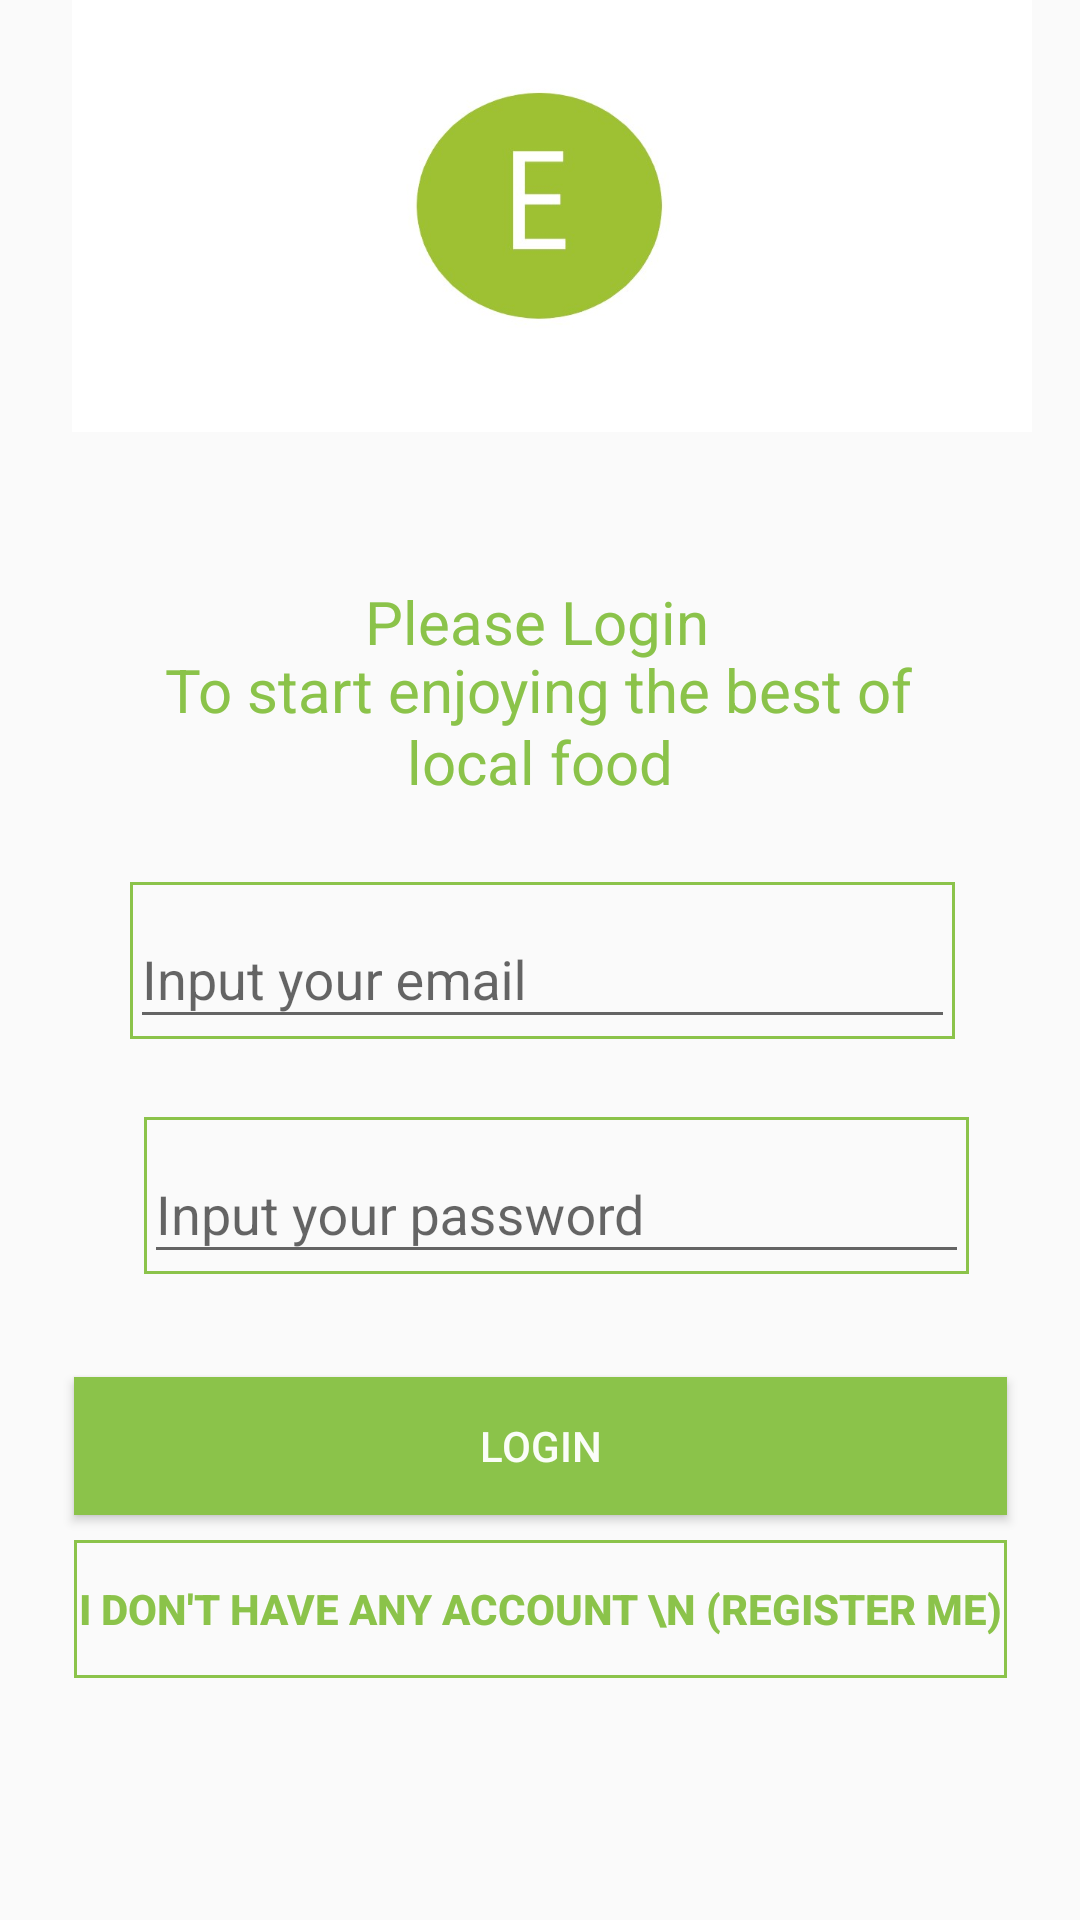

Here is an Android app screen rendered from its layout file. Give the layout XML and the strings, colors and styles it references.
<!-- AndroidManifest.xml: application theme Theme.Food_Ordering_App -->
<!-- res/layout/activity_user_login.xml -->
<?xml version="1.0" encoding="utf-8"?>
<androidx.constraintlayout.widget.ConstraintLayout xmlns:android="http://schemas.android.com/apk/res/android"
    xmlns:app="http://schemas.android.com/apk/res-auto"
    xmlns:tools="http://schemas.android.com/tools"
    android:layout_width="match_parent"
    android:layout_height="match_parent"
    tools:context=".User_Login">

    <ImageView
        android:id="@+id/imageView4"
        android:layout_width="0dp"
        android:layout_height="wrap_content"
        android:layout_marginStart="24dp"
        android:layout_marginEnd="16dp"
        android:layout_marginBottom="308dp"
        app:layout_constraintBottom_toBottomOf="parent"
        app:layout_constraintEnd_toEndOf="parent"
        app:layout_constraintHorizontal_bias="0.0"
        app:layout_constraintStart_toStartOf="parent"
        app:layout_constraintTop_toTopOf="parent"
        app:layout_constraintVertical_bias="0.872"
        app:srcCompat="@drawable/foodlogo" />

    <TextView
        android:id="@+id/textView"
        android:layout_width="wrap_content"
        android:layout_height="wrap_content"
        android:text="Please Login"
        android:textColor="#8BC34A"
        android:textSize="20sp"
        app:layout_constraintBottom_toBottomOf="parent"
        app:layout_constraintEnd_toEndOf="parent"
        app:layout_constraintHorizontal_bias="0.496"
        app:layout_constraintStart_toStartOf="parent"
        app:layout_constraintTop_toTopOf="parent"
        app:layout_constraintVertical_bias="0.316" />

    <TextView
        android:id="@+id/textView2"
        android:layout_width="wrap_content"
        android:layout_height="wrap_content"
        android:text="To start enjoying the best of"
        android:textColor="#8BC34A"
        android:textSize="20sp"
        app:layout_constraintBottom_toBottomOf="parent"
        app:layout_constraintEnd_toEndOf="parent"
        app:layout_constraintHorizontal_bias="0.496"
        app:layout_constraintStart_toStartOf="parent"
        app:layout_constraintTop_toTopOf="parent"
        app:layout_constraintVertical_bias="0.353" />

    <TextView
        android:id="@+id/textView3"
        android:layout_width="wrap_content"
        android:layout_height="wrap_content"
        android:text="local food"
        android:textColor="#8BC34A"
        android:textSize="20sp"
        app:layout_constraintBottom_toBottomOf="parent"
        app:layout_constraintEnd_toEndOf="parent"
        app:layout_constraintStart_toStartOf="parent"
        app:layout_constraintTop_toTopOf="parent"
        app:layout_constraintVertical_bias="0.392" />

    <com.google.android.material.textfield.TextInputLayout
        android:id="@+id/userEmail"
        android:layout_width="275dp"
        android:layout_height="wrap_content"
        android:layout_marginStart="1.5dp"
        android:background="@drawable/borderline"
        android:hint="Input your email"
        app:layout_constraintBottom_toBottomOf="parent"
        app:layout_constraintEnd_toEndOf="parent"
        app:layout_constraintStart_toStartOf="parent"
        app:layout_constraintTop_toTopOf="parent">

        <com.google.android.material.textfield.TextInputEditText
            android:layout_width="match_parent"
            android:layout_height="wrap_content" />
    </com.google.android.material.textfield.TextInputLayout>

    <com.google.android.material.textfield.TextInputLayout
        android:id="@+id/userPassword"
        android:layout_width="275dp"
        android:layout_height="wrap_content"
        app:layout_constraintBottom_toBottomOf="parent"
        app:layout_constraintEnd_toEndOf="parent"
        android:background="@drawable/borderline"
        android:hint="Input your password"
        android:layout_marginStart="30dp"
        android:layout_marginTop="12dp"
        android:layout_marginEnd="12dp"
        app:layout_constraintHorizontal_bias="0.419"
        app:layout_constraintStart_toStartOf="parent"
        app:layout_constraintTop_toTopOf="parent"
        app:layout_constraintVertical_bias="0.626">

        <com.google.android.material.textfield.TextInputEditText
            android:layout_width="match_parent"
            android:layout_height="wrap_content"
            />
    </com.google.android.material.textfield.TextInputLayout>

    <Button
        android:id="@+id/button"
        android:layout_width="311dp"
        android:layout_height="46dp"
        android:background="@drawable/register_button"
        android:text="Login"
        android:textColor="#F5FFFFFF"
        app:layout_constraintBottom_toBottomOf="parent"
        app:layout_constraintEnd_toEndOf="parent"
        app:layout_constraintStart_toStartOf="parent"
        app:layout_constraintTop_toTopOf="parent"
        app:layout_constraintVertical_bias="0.773" />

    <Button
        android:id="@+id/button2"
        android:layout_width="311dp"
        android:layout_height="46dp"
        android:background="@drawable/borderline"
        android:text="I don't have any account \n (Register me)"
        android:textColor="#8BC34A"
        android:textStyle="bold"
        app:layout_constraintBottom_toBottomOf="parent"
        app:layout_constraintEnd_toEndOf="parent"
        app:layout_constraintStart_toStartOf="parent"
        app:layout_constraintTop_toTopOf="parent"
        app:layout_constraintVertical_bias="0.864" />

    <TextView
        android:id="@+id/errorView"
        android:layout_width="wrap_content"
        android:layout_height="wrap_content"
        app:layout_constraintBottom_toBottomOf="parent"
        app:layout_constraintEnd_toEndOf="parent"
        app:layout_constraintHorizontal_bias="0.498"
        app:layout_constraintStart_toStartOf="parent"
        app:layout_constraintTop_toTopOf="parent"
        app:layout_constraintVertical_bias="0.16" />

</androidx.constraintlayout.widget.ConstraintLayout>
<!-- resources referenced by this layout -->
<resources>
  <!-- drawable borderline (drawable) -->
  <?xml version="1.0" encoding="utf-8"?>
  <shape xmlns:android="http://schemas.android.com/apk/res/android"
      android:shape="rectangle" >
  
      <stroke
          android:width="1dp"
          android:color="#8BC34A" />
          
  
      </shape>
  <!-- drawable foodlogo: jpg bitmap (drawable, 19183 bytes) -->
  <!-- drawable register_button (drawable) -->
  <?xml version="1.0" encoding="utf-8"?>
  <shape xmlns:android="http://schemas.android.com/apk/res/android"
      android:shape="rectangle">
      <solid android:color="#8BC34A"/>
  
  
  
  </shape>
  <style name="Theme.Food_Ordering_App" parent="Theme.AppCompat.DayNight.DarkActionBar">
          
          <item name="colorPrimary">@color/purple_500</item>
          <item name="colorPrimaryVariant">@color/purple_700</item>
          <item name="colorOnPrimary">@color/white</item>
          
          <item name="colorSecondary">@color/teal_200</item>
          <item name="colorSecondaryVariant">@color/teal_700</item>
          <item name="colorOnSecondary">@color/black</item>
          
          <item name="android:statusBarColor" tools:targetApi="l">?attr/colorPrimaryVariant</item>
          
      </style>
  <color name="purple_500">#FF6200EE</color>
  <color name="purple_700">#FF3700B3</color>
  <color name="white">#FFFFFFFF</color>
  <color name="teal_200">#FF03DAC5</color>
  <color name="teal_700">#FF018786</color>
  <color name="black">#FF000000</color>
</resources>
